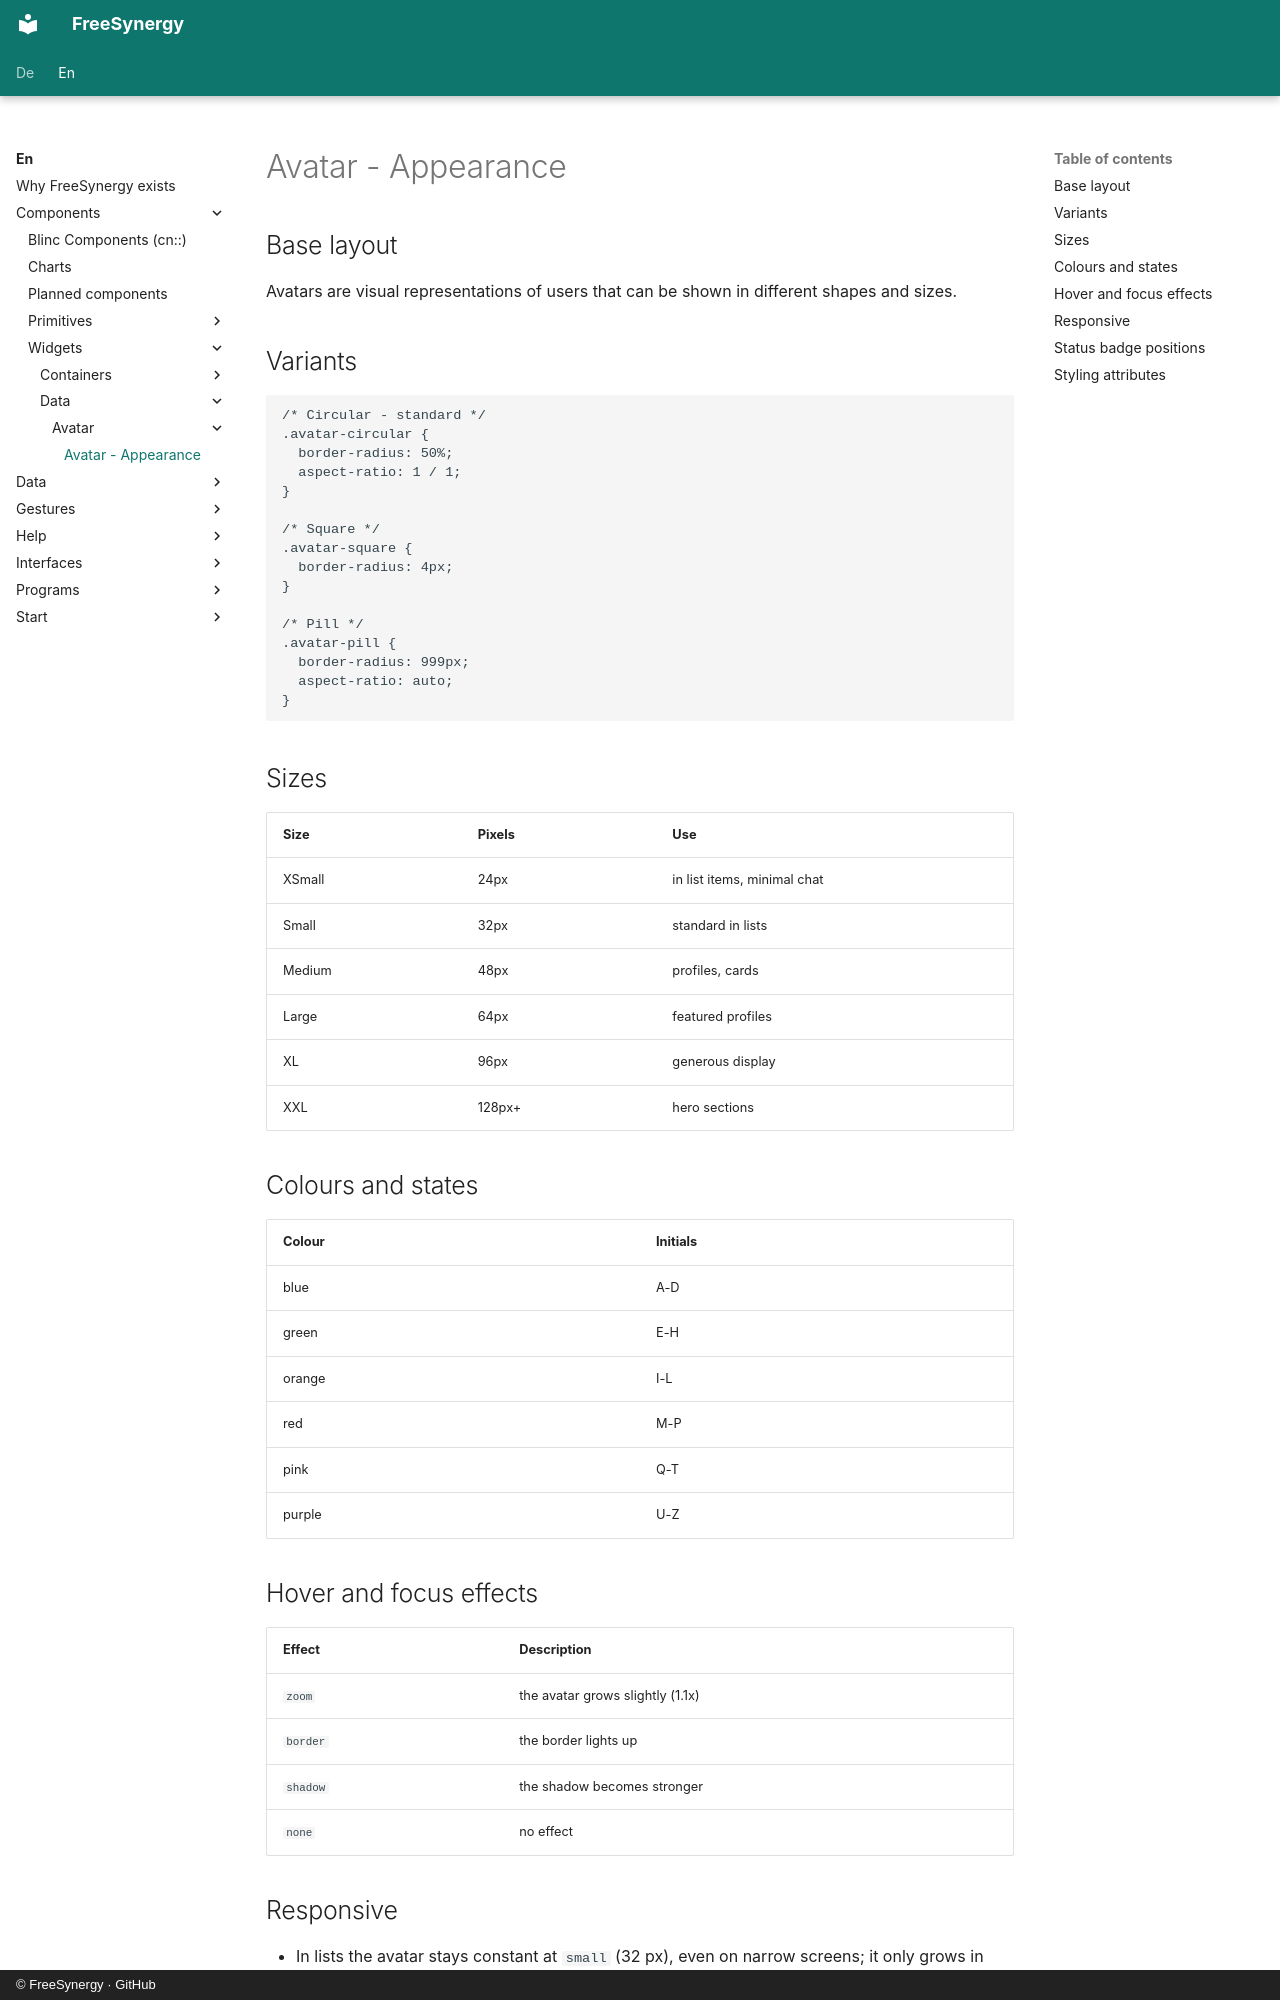

repository: FreeSynergy/fs-documentation · page: en/components/widgets/data/avatar/appearance/index.html · generator: mkdocs · copyright: © FreeSynergy · GitHub

# Avatar - Appearance

## Base layout

Avatars are visual representations of users that can be shown in different shapes and
sizes.

## Variants

```css
/* Circular - standard */
.avatar-circular {
  border-radius: 50%;
  aspect-ratio: 1 / 1;
}

/* Square */
.avatar-square {
  border-radius: 4px;
}

/* Pill */
.avatar-pill {
  border-radius: 999px;
  aspect-ratio: auto;
}
```

## Sizes

| Size | Pixels | Use |
|------|--------|-----|
| XSmall | 24px | in list items, minimal chat |
| Small | 32px | standard in lists |
| Medium | 48px | profiles, cards |
| Large | 64px | featured profiles |
| XL | 96px | generous display |
| XXL | 128px+ | hero sections |

## Colours and states

| Colour | Initials |
|--------|----------|
| blue | A-D |
| green | E-H |
| orange | I-L |
| red | M-P |
| pink | Q-T |
| purple | U-Z |

## Hover and focus effects

| Effect | Description |
|--------|-------------|
| `zoom` | the avatar grows slightly (1.1x) |
| `border` | the border lights up |
| `shadow` | the shadow becomes stronger |
| `none` | no effect |

## Responsive

- In lists the avatar stays constant at `small` (32 px), even on narrow screens;
  it only grows in profile displays.
- The click area around a small avatar grows to 44 px without the image size changing.
- If the image loads slowly, the initials fallback appears first and the photo then
  fades in with `fade-in`.
